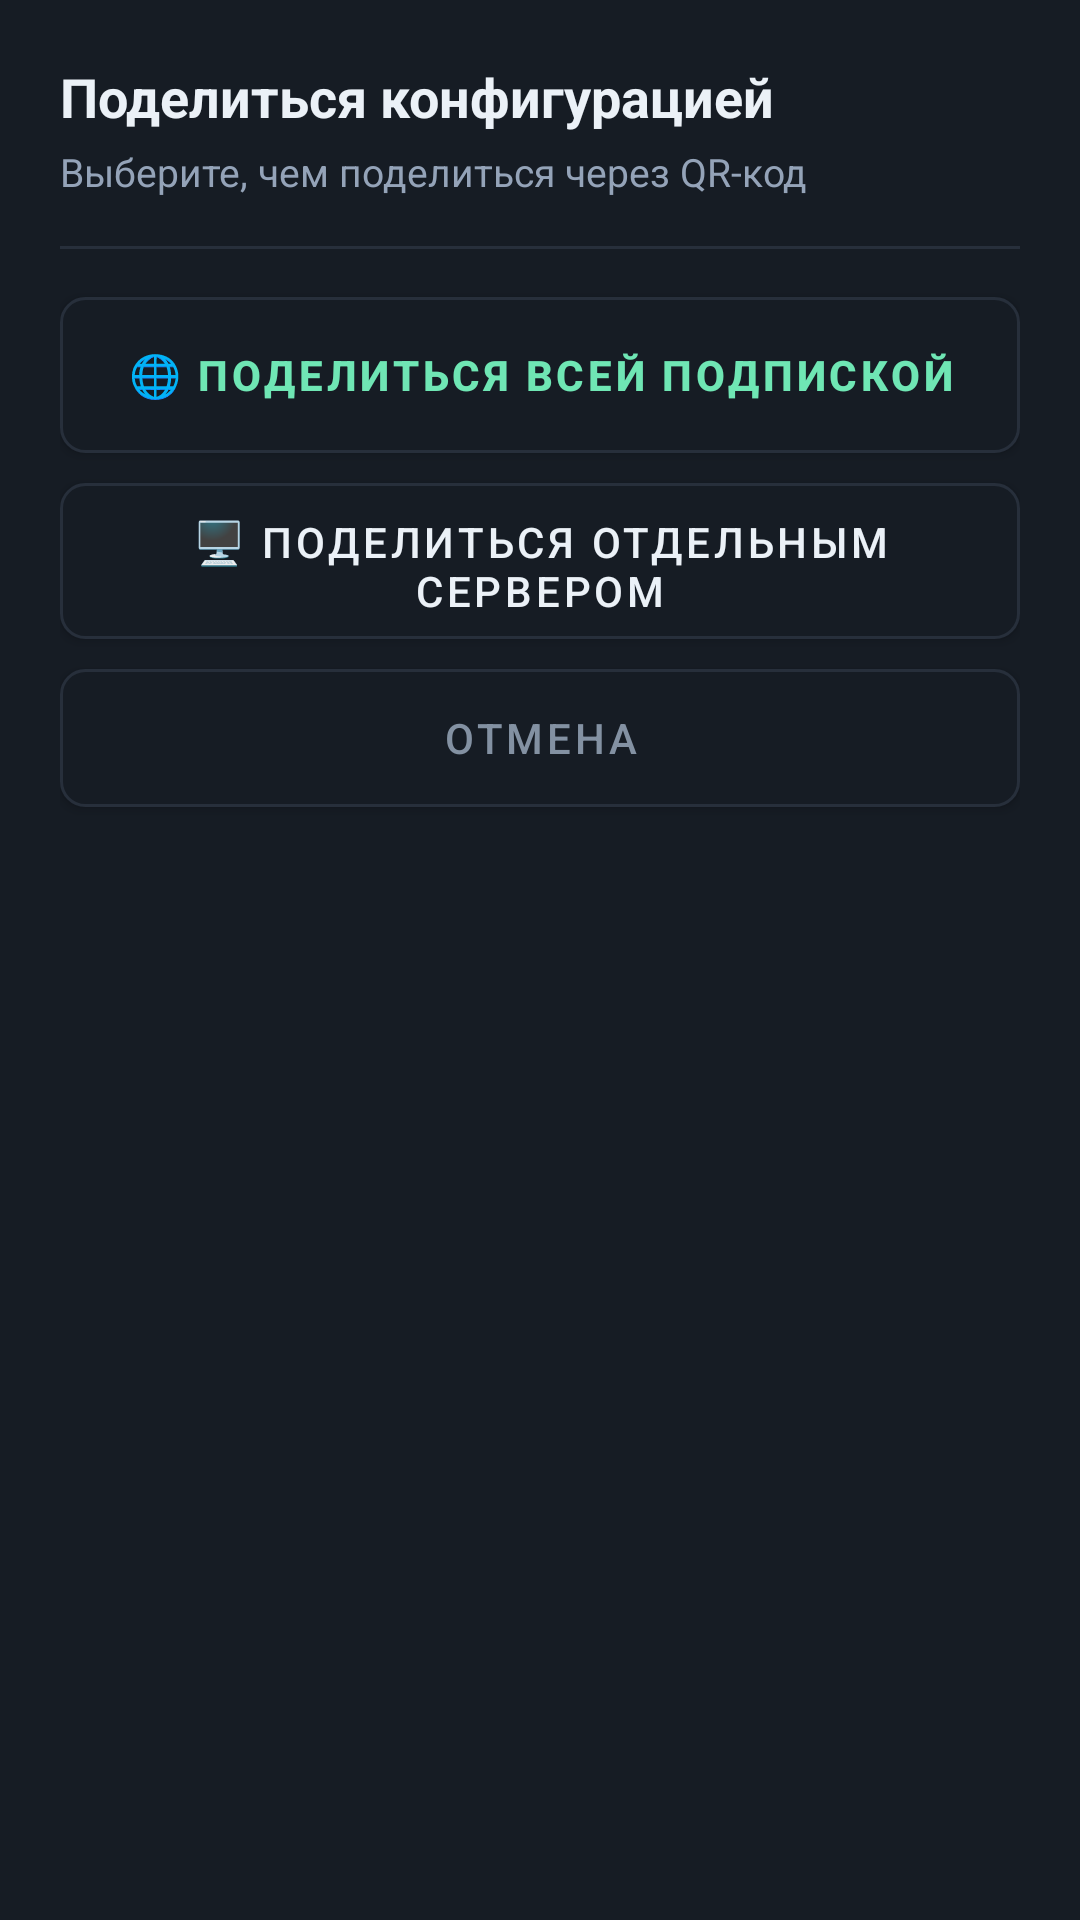

Produce the Android XML layout that renders to this screen, including the resource entries it uses.
<!-- AndroidManifest.xml: application theme Theme.EvertyMultiLink -->
<!-- res/layout/dialog_share_choice.xml -->
<?xml version="1.0" encoding="utf-8"?>
<LinearLayout xmlns:android="http://schemas.android.com/apk/res/android"
    xmlns:app="http://schemas.android.com/apk/res-auto"
    android:layout_width="match_parent"
    android:layout_height="wrap_content"
    android:background="@color/bg_card"
    android:orientation="vertical"
    android:padding="20dp">

    <TextView
        android:id="@+id/tvShareChoiceTitle"
        android:layout_width="match_parent"
        android:layout_height="wrap_content"
        android:text="Поделиться конфигурацией"
        android:textColor="@color/text_primary"
        android:textSize="18sp"
        android:textStyle="bold" />

    <TextView
        android:id="@+id/tvShareChoiceSubtitle"
        android:layout_width="match_parent"
        android:layout_height="wrap_content"
        android:layout_marginTop="4dp"
        android:text="Выберите, чем поделиться через QR-код"
        android:textColor="@color/text_secondary"
        android:textSize="13sp" />

    <View
        android:layout_width="match_parent"
        android:layout_height="1dp"
        android:layout_marginTop="16dp"
        android:layout_marginBottom="16dp"
        android:background="@color/border_card" />

    
    <com.google.android.material.button.MaterialButton
        android:id="@+id/btnShareSubscription"
        android:layout_width="match_parent"
        android:layout_height="52dp"
        android:background="@drawable/btn_secondary_selector"
        app:backgroundTint="@null"
        android:focusable="true"
        android:gravity="center"
        android:text="🌐 Поделиться всей подпиской"
        android:textColor="@color/accent_mint"
        android:textSize="14sp"
        android:textStyle="bold"
        android:layout_marginBottom="10dp" />

    
    <com.google.android.material.button.MaterialButton
        android:id="@+id/btnShareSingleServer"
        android:layout_width="match_parent"
        android:layout_height="52dp"
        android:background="@drawable/btn_secondary_selector"
        app:backgroundTint="@null"
        android:focusable="true"
        android:gravity="center"
        android:text="🖥️ Поделиться отдельным сервером"
        android:textColor="@color/text_primary"
        android:textSize="14sp"
        android:layout_marginBottom="10dp" />

    <com.google.android.material.button.MaterialButton
        android:id="@+id/btnCancelShareChoice"
        android:layout_width="match_parent"
        android:layout_height="46dp"
        android:background="@drawable/btn_secondary_selector"
        app:backgroundTint="@null"
        android:focusable="true"
        android:text="Отмена"
        android:textColor="@color/text_muted" />

</LinearLayout>
<!-- resources referenced by this layout -->
<resources>
  <color name="accent_mint">#6FE6B4</color>
  <color name="bg_card">#161C24</color>
  <color name="border_card">#272F3B</color>
  <color name="text_muted">#8391A2</color>
  <color name="text_primary">#EBF1F7</color>
  <color name="text_secondary">#94A3B8</color>
  <!-- drawable btn_secondary_selector (drawable) -->
  <?xml version="1.0" encoding="utf-8"?>
  <selector xmlns:android="http://schemas.android.com/apk/res/android">
      <item android:state_focused="true">
          <shape android:shape="rectangle">
              <solid android:color="@color/bg_card" />
              <corners android:radius="8dp" />
              <stroke
                  android:width="2dp"
                  android:color="@color/accent_mint" />
          </shape>
      </item>
      <item android:state_pressed="true">
          <shape android:shape="rectangle">
              <solid android:color="#1F2833" />
              <corners android:radius="8dp" />
              <stroke
                  android:width="1dp"
                  android:color="@color/border_card" />
          </shape>
      </item>
      <item>
          <shape android:shape="rectangle">
              <solid android:color="@color/bg_card" />
              <corners android:radius="8dp" />
              <stroke
                  android:width="1dp"
                  android:color="@color/border_card" />
          </shape>
      </item>
  </selector>
  <style name="Theme.EvertyMultiLink" parent="Theme.MaterialComponents.DayNight.NoActionBar">
          <item name="colorPrimary">@color/accent_mint</item>
          <item name="colorPrimaryVariant">@color/accent_soft</item>
          <item name="colorOnPrimary">@color/white</item>
          <item name="colorSecondary">@color/accent_cyan</item>
          <item name="colorSecondaryVariant">@color/accent_cyan</item>
          <item name="colorOnSecondary">@color/bg_dark</item>
          <item name="android:statusBarColor">@color/bg_dark</item>
          <item name="android:navigationBarColor">@color/bg_dark</item>
          <item name="android:windowBackground">@color/bg_dark</item>
      </style>
  <color name="accent_soft">#1C342D</color>
  <color name="white">#FFFFFF</color>
  <color name="accent_cyan">#6FE6B4</color>
  <color name="bg_dark">#0D1117</color>
</resources>
